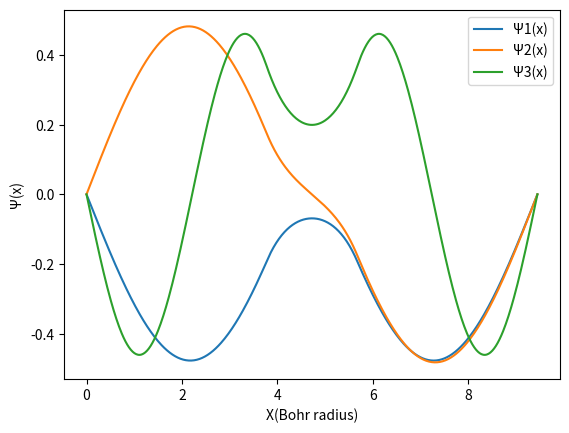

The script that saved this image:
#!/usr/bin/env python
# coding: utf-8

# ## Infinite potential well with barrier

# In[2]:


import numpy as np
import numpy.linalg as la
import matplotlib.pyplot as plt


# In[3]:


# part 1: Expand wave function with respect to eigenfunctions  
a_Bohr = 1.88973
Hartree = 27.211386
a = 1 * a_Bohr
l = 5 * a_Bohr
v0 = 50/Hartree
V = np.zeros((500,500)) #  Defining two metrices that data will be added to them 
T = np.zeros((500,500))
x = np.linspace(0,l,500)  

def Vmn(m,n,v0,l,a):  # Potential function 
    if m == n:
        v =(v0/l)*(a -(l/(n*np.pi))*np.cos(n*np.pi)*np.sin(n*np.pi*(a/l)))
    else : 
        v =((2*v0)/np.pi)*(((1/(m-n))*np.cos((m-n)*(np.pi/2))*np.sin((np.pi/l)*(m-n)*(a/2)))
                           -((1/(m+n))*np.cos((m+n)*(np.pi/2))*np.sin((np.pi/l)*(m+n)*(a/2))))
    return v

def Tmn(m,n,l):   # Kenetic Energy
    if m == n:
        t = (1/2)*(n*np.pi/l)**2
    else :
        t = 0
    return t

for m in range(1,501):  # Filling out the potential and kenetic energy metrices
    for n in range(1,501):
        V[m-1][n-1] = Vmn(m,n,v0,l,a)
        T[m-1][n-1] = Tmn(m,n,l)

def si(x,m,l,vec):   # eigenvalue functions 
    si = 0
    for n in range(1,501): 
        si = si+ (np.sqrt(2/l)*(vec[n-1][m-1]*np.sin((n*np.pi*x)/l)))
    return si

H = V + T  #  هامیلتونی بصورت جمع عنصر به عنصر ماتریس های پتانسیل و جنبشی
val , vec = la.eigh(H) #  eigenvalue and eigenvector by (linear algebra) liberaries
print(val[0:3]*Hartree) # first three eigenstates
for i in range(1,4):
    plt.plot(x,si(x,i,l,vec),label="Ψ"+str(i)+"(x)") # ploting the three eigenstates
    plt.xlabel("X(Bohr radius)")
    plt.ylabel("Ψ(x)")
    plt.legend()


# In[4]:


#part 2 # Method 2: True Space 
def Vr(x,v0,l,a): # potential function
    if ((l/2)-(a/2))<=x<=((l/2)+(a/2)):
        return v0*2
    else:
        return 0
Vrr=np.zeros((400,400))  

xi=0
xf=l
h=(xf - xi)/400
c0,c1=2/(h**2),-1/(h**2)
x=np.arange(xi,xf,h) # In the first part we used 'linspace"'
Trr=(c0*np.diag(np.ones(400)) + c1*np.diag(np.ones(399),1) + c1*np.diag(np.ones(399),-1)) 


for i in range(0,len(x)): # Filling potential metrix
    Vrr[i][i]=Vr(x[i],v0,l,a)
    
H=Trr + Vrr
val,vec=la.eigh(H)
print(val[:3]*27.211386*(1/2))


# In[ ]:





# In[ ]:




